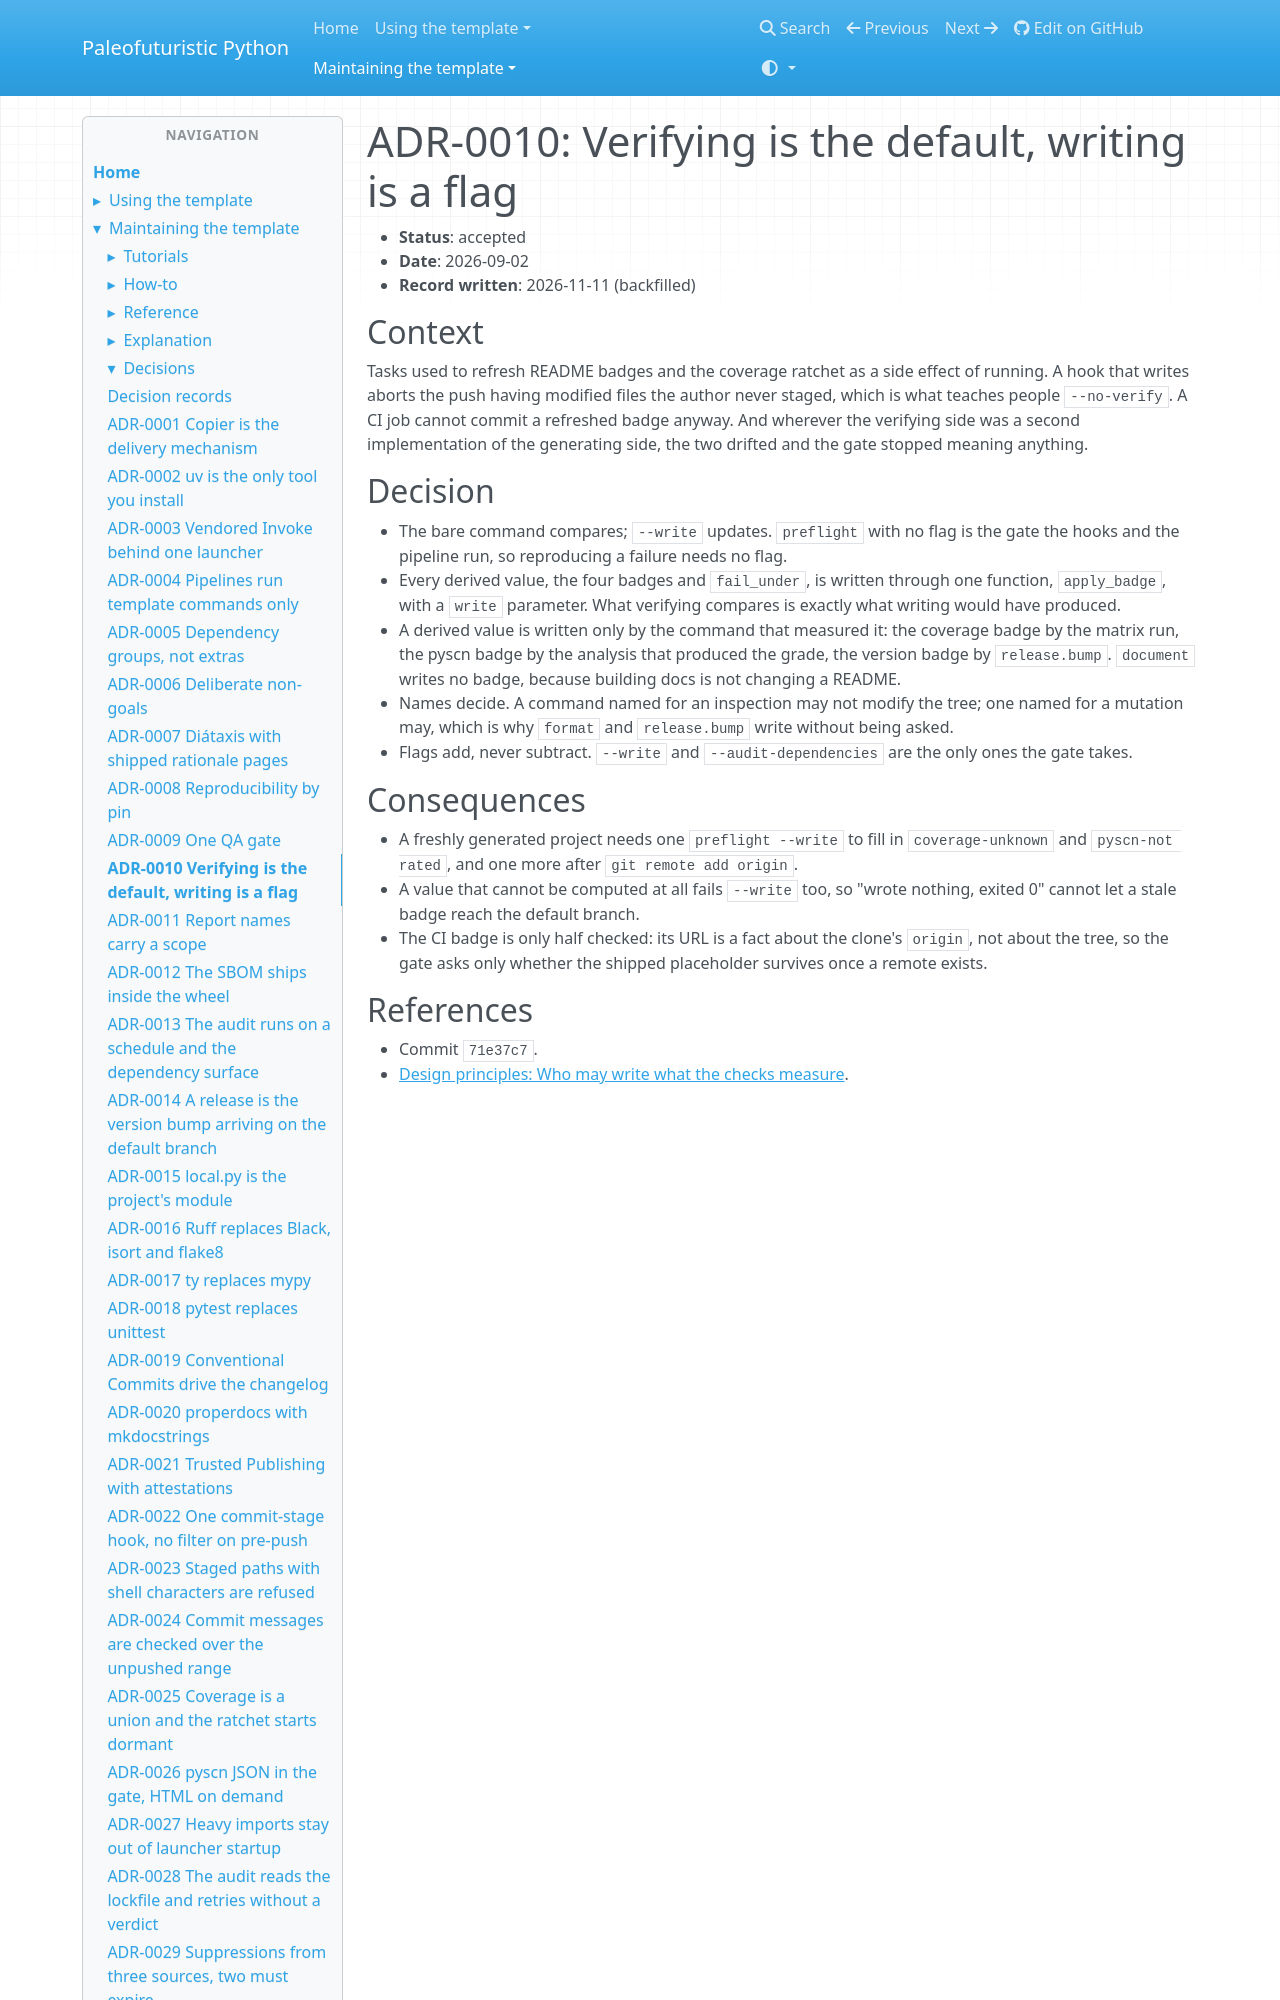

repository: costastf/paleofuturistic_python · page: maintaining/decisions/0010-verifying-is-the-default-writing-is-a-flag.html · generator: mkdocs

# ADR-0010: Verifying is the default, writing is a flag

- **Status**: accepted
- **Date**: 2026-09-02
- **Record written**: 2026-11-11 (backfilled)

## Context

Tasks used to refresh README badges and the coverage ratchet as a side effect of running. A
hook that writes aborts the push having modified files the author never staged, which is what
teaches people `--no-verify`. A CI job cannot commit a refreshed badge anyway. And wherever the
verifying side was a second implementation of the generating side, the two drifted and the
gate stopped meaning anything.
